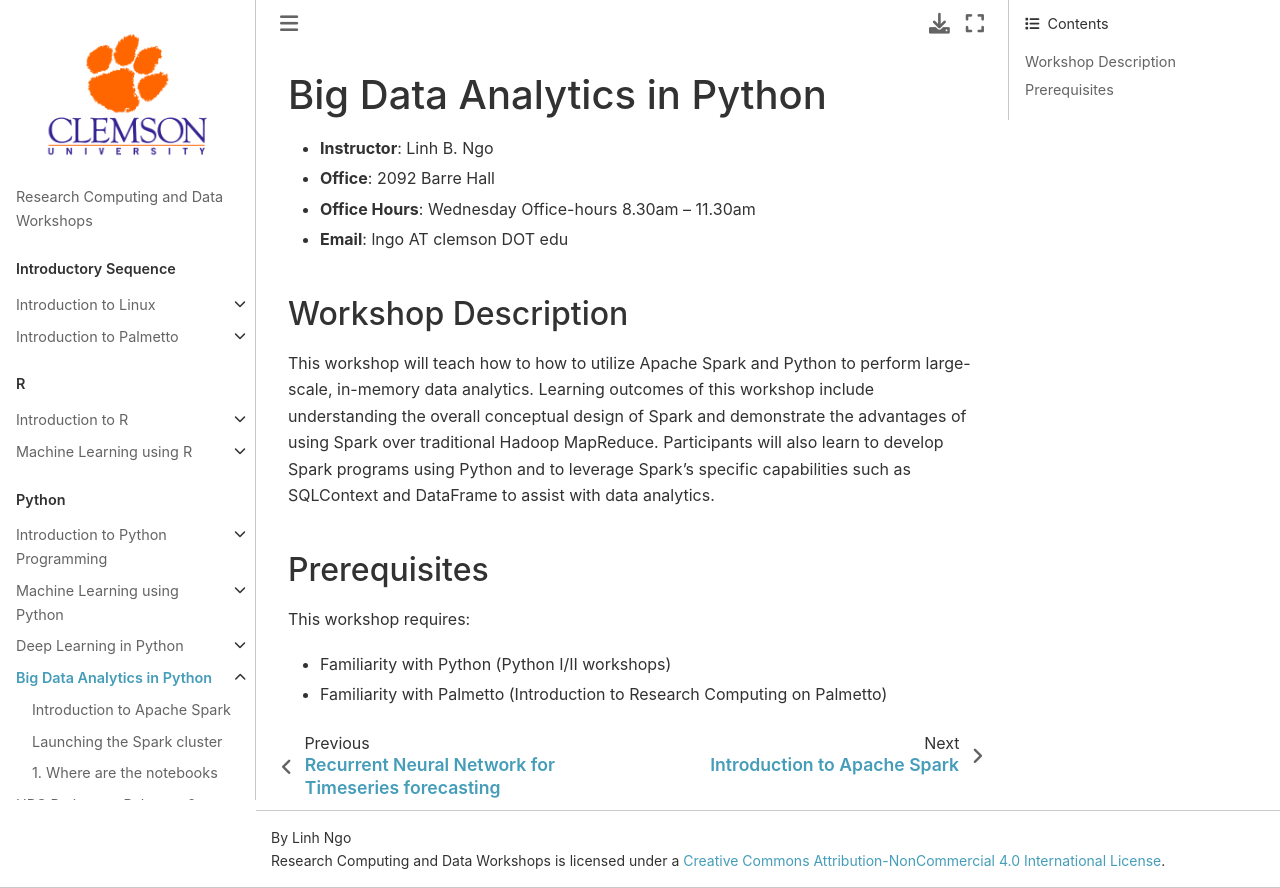

repository: clemsonciti/rcde_workshops · page: python_big_data/00-index.html · generator: jekyll

# Big Data Analytics in Python

- **Instructor**: Linh B. Ngo
- **Office**: 2092 Barre Hall
- **Office Hours**: Wednesday Office-hours 8.30am – 11.30am
- **Email**: lngo AT clemson DOT edu

## Workshop Description

This workshop will teach how to how to utilize Apache Spark and Python to perform 
large-scale, in-memory data analytics. Learning outcomes of this workshop include 
understanding the overall conceptual design of Spark and demonstrate the advantages 
of using Spark over traditional Hadoop MapReduce. Participants will also learn to 
develop Spark programs using Python and to leverage Spark’s specific capabilities 
such as SQLContext and DataFrame to assist with data analytics.

## Prerequisites

This workshop requires: 
- Familiarity with Python (Python I/II workshops)
- Familiarity with Palmetto (Introduction to Research Computing on Palmetto)
